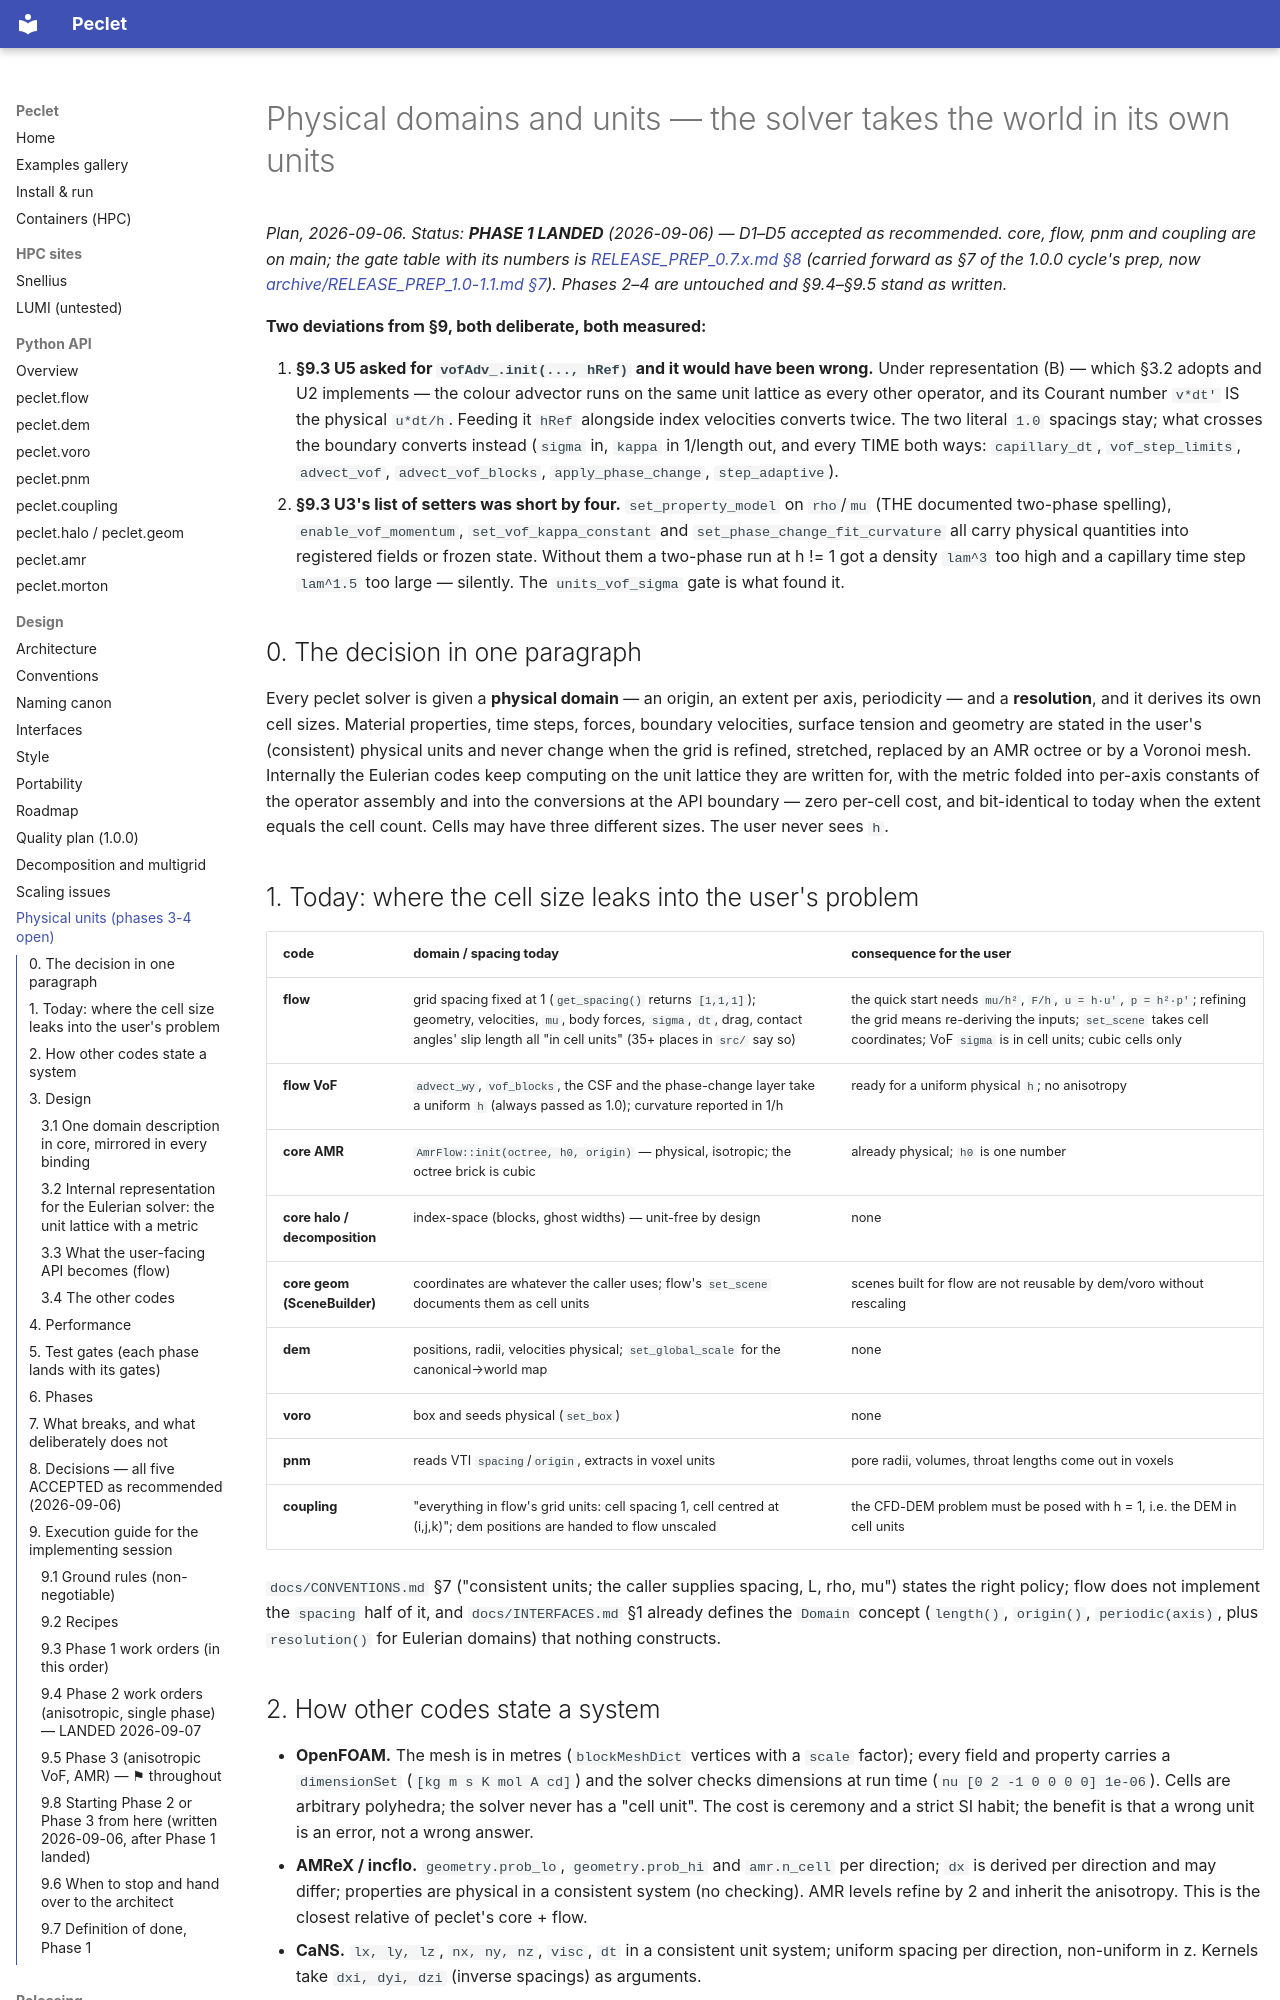

repository: computational-chemical-engineering/peclet · page: PHYSICAL_UNITS_PLAN/index.html · generator: mkdocs

# Physical domains and units — the solver takes the world in its own units

*Plan, 2026-09-06. Status: **PHASE 1 LANDED** (2026-09-06) — D1–D5 accepted as recommended.
core, flow, pnm and coupling are on main; the gate table with its numbers is
[RELEASE_PREP_0.7.x.md §8](archive/RELEASE_PREP_0.7.x.md) (carried forward as §7 of the 1.0.0 cycle's prep, now [archive/RELEASE_PREP_1.0-1.1.md §7](archive/RELEASE_PREP_1.0-1.1.md)). Phases 2–4 are untouched and §9.4–§9.5 stand as written.*

**Two deviations from §9, both deliberate, both measured:**

1. **§9.3 U5 asked for `vofAdv_.init(..., hRef)` and it would have been wrong.** Under
   representation (B) — which §3.2 adopts and U2 implements — the colour advector runs on the same
   unit lattice as every other operator, and its Courant number `v*dt'` IS the physical `u*dt/h`.
   Feeding it `hRef` alongside index velocities converts twice. The two literal `1.0` spacings stay;
   what crosses the boundary converts instead (`sigma` in, `kappa` in 1/length out, and every TIME
   both ways: `capillary_dt`, `vof_step_limits`, `advect_vof`, `advect_vof_blocks`,
   `apply_phase_change`, `step_adaptive`).
2. **§9.3 U3's list of setters was short by four.** `set_property_model` on `rho`/`mu` (THE
   documented two-phase spelling), `enable_vof_momentum`, `set_vof_kappa_constant` and
   `set_phase_change_fit_curvature` all carry physical quantities into registered fields or frozen
   state. Without them a two-phase run at h != 1 got a density `lam^3` too high and a capillary time
   step `lam^1.5` too large — silently. The `units_vof_sigma` gate is what found it.

## 0. The decision in one paragraph

Every peclet solver is given a **physical domain** — an origin, an extent per axis, periodicity — and a
**resolution**, and it derives its own cell sizes. Material properties, time steps, forces, boundary
velocities, surface tension and geometry are stated in the user's (consistent) physical units and never
change when the grid is refined, stretched, replaced by an AMR octree or by a Voronoi mesh. Internally
the Eulerian codes keep computing on the unit lattice they are written for, with the metric folded into
per-axis constants of the operator assembly and into the conversions at the API boundary — zero
per-cell cost, and bit-identical to today when the extent equals the cell count. Cells may have three
different sizes. The user never sees `h`.

## 1. Today: where the cell size leaks into the user's problem

| code | domain / spacing today | consequence for the user |
|---|---|---|
| **flow** | grid spacing fixed at 1 (`get_spacing()` returns `[1,1,1]`); geometry, velocities, `mu`, body forces, `sigma`, `dt`, drag, contact angles' slip length all "in cell units" (35+ places in `src/` say so) | the quick start needs `mu/h²`, `F/h`, `u = h·u'`, `p = h²·p'`; refining the grid means re-deriving the inputs; `set_scene` takes cell coordinates; VoF `sigma` is in cell units; cubic cells only |
| **flow VoF** | `advect_wy`, `vof_blocks`, the CSF and the phase-change layer take a uniform `h` (always passed as 1.0); curvature reported in 1/h | ready for a uniform physical `h`; no anisotropy |
| **core AMR** | `AmrFlow::init(octree, h0, origin)` — physical, isotropic; the octree brick is cubic | already physical; `h0` is one number |
| **core halo / decomposition** | index-space (blocks, ghost widths) — unit-free by design | none |
| **core geom (SceneBuilder)** | coordinates are whatever the caller uses; flow's `set_scene` documents them as cell units | scenes built for flow are not reusable by dem/voro without rescaling |
| **dem** | positions, radii, velocities physical; `set_global_scale` for the canonical→world map | none |
| **voro** | box and seeds physical (`set_box`) | none |
| **pnm** | reads VTI `spacing`/`origin`, extracts in voxel units | pore radii, volumes, throat lengths come out in voxels |
| **coupling** | "everything in flow's grid units: cell spacing 1, cell centred at (i,j,k)"; dem positions are handed to flow unscaled | the CFD-DEM problem must be posed with h = 1, i.e. the DEM in cell units |

`docs/CONVENTIONS.md` §7 ("consistent units; the caller supplies spacing, L, rho, mu") states the right
policy; flow does not implement the `spacing` half of it, and `docs/INTERFACES.md` §1 already defines the
`Domain` concept (`length()`, `origin()`, `periodic(axis)`, plus `resolution()` for Eulerian domains)
that nothing constructs.
